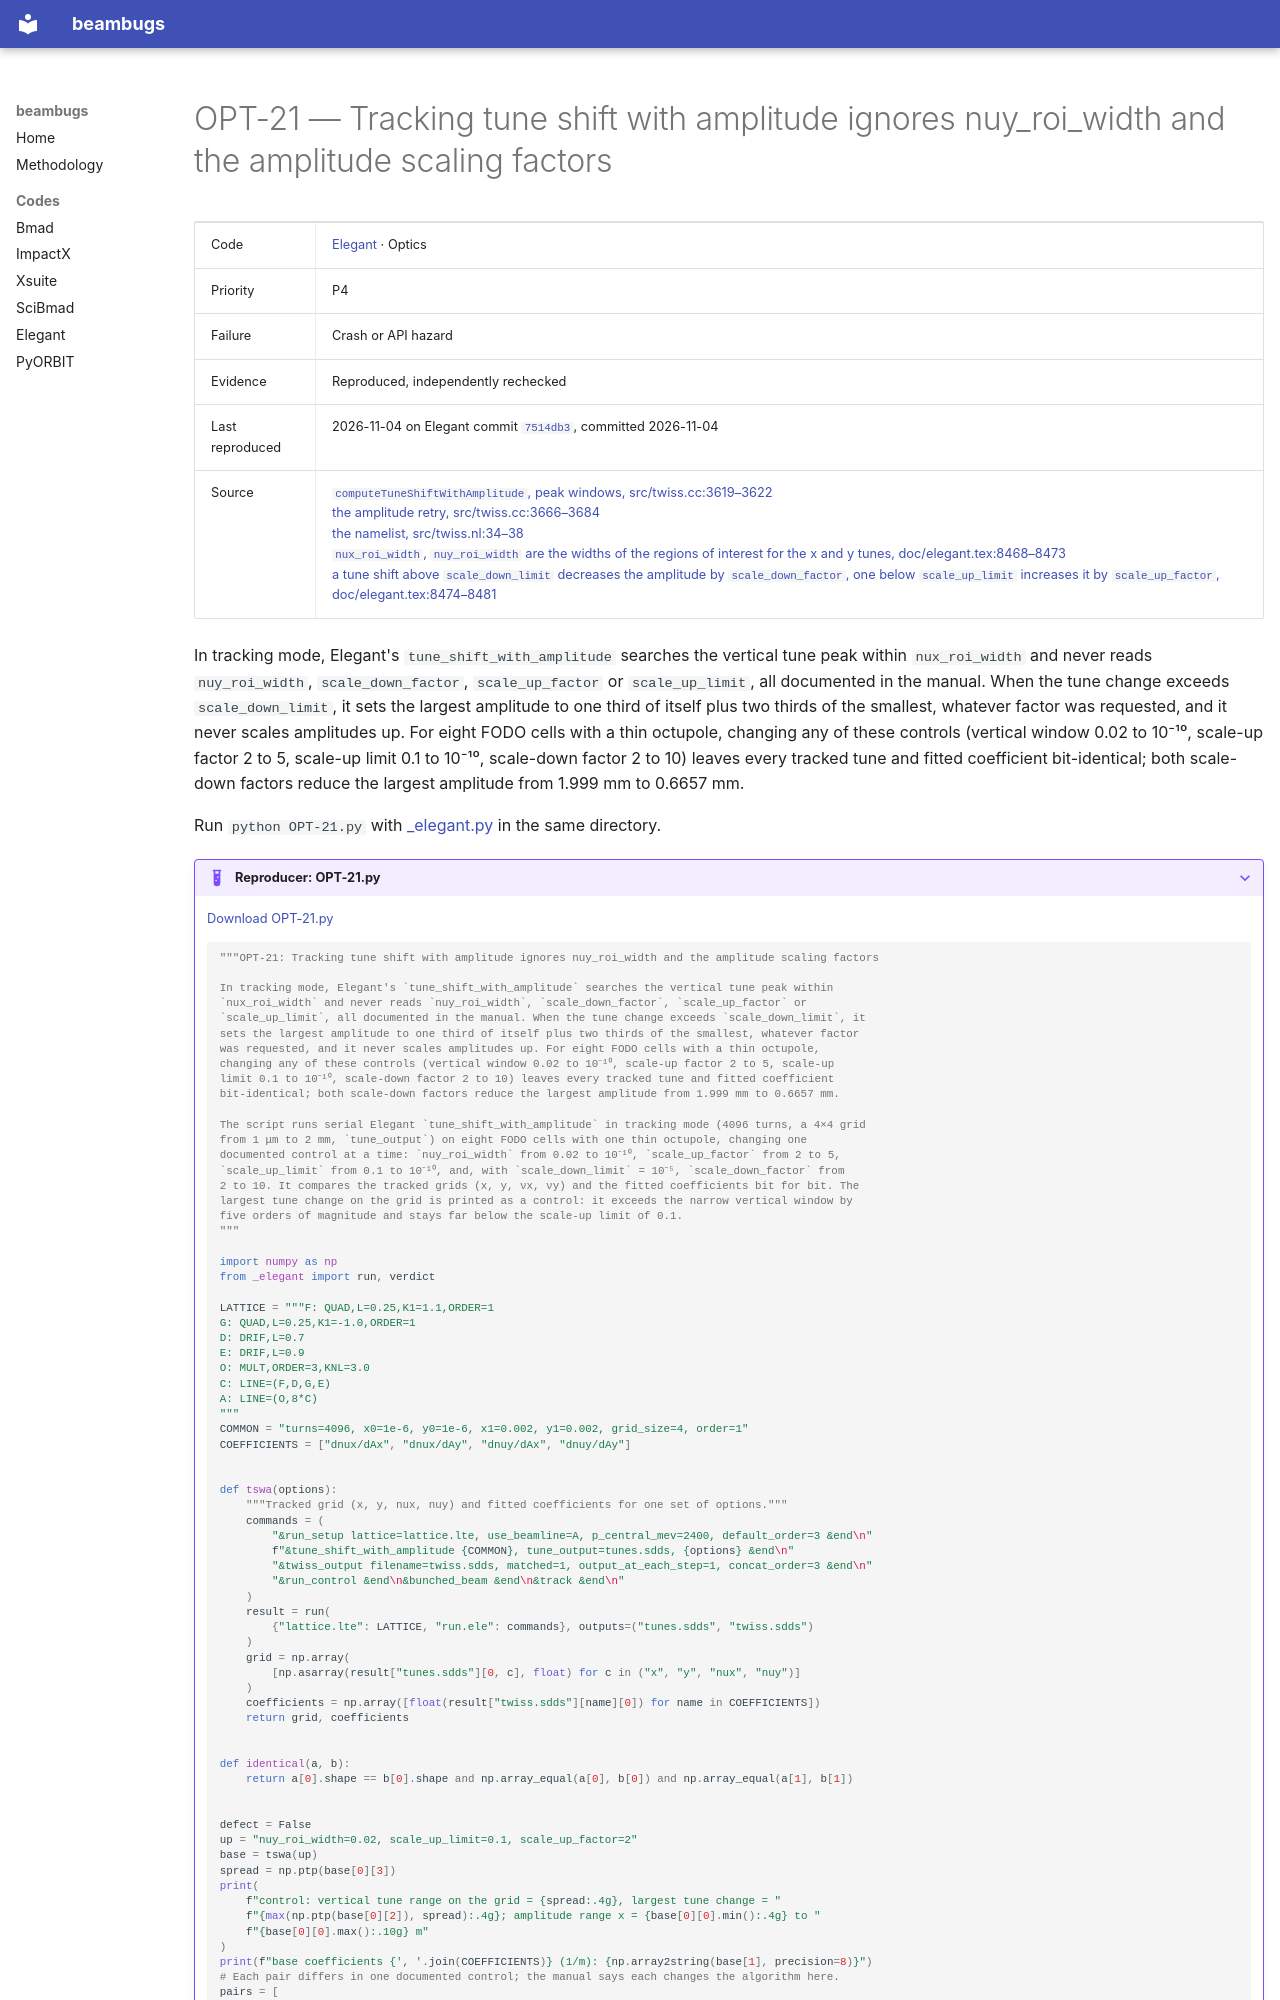

repository: nikitakuklev/beambugs · page: elegant/OPT-21/index.html · generator: mkdocs

---
title: "OPT-21: Tracking tune shift with amplitude ignores nuy_roi_width and the amplitude scaling factors"
hide:
  - toc
---

# OPT-21 — Tracking tune shift with amplitude ignores nuy_roi_width and the amplitude scaling factors

| | |
|---|---|
| Code | [Elegant](../index.md) · Optics |
| Priority | P4 |
| Failure | Crash or API hazard |
| Evidence | Reproduced, independently rechecked |
| Last reproduced | 2026-11-04 on Elegant commit [`7514db3`](https://github.com/rtsoliday/elegant/commit/7514db36f764), committed 2026-11-04 |
| Source | [`computeTuneShiftWithAmplitude`, peak windows, src/twiss.cc:3619–3622](https://github.com/rtsoliday/elegant/blob/0355dd6aca12c861971fbf8f3ae78a0ded991734/src/twiss.cc#L3619-L3622)<br>[the amplitude retry, src/twiss.cc:3666–3684](https://github.com/rtsoliday/elegant/blob/0355dd6aca12c861971fbf8f3ae78a0ded991734/src/twiss.cc#L3666-L3684)<br>[the namelist, src/twiss.nl:34–38](https://github.com/rtsoliday/elegant/blob/0355dd6aca12c861971fbf8f3ae78a0ded991734/src/twiss.nl#L34-L38)<br>[`nux_roi_width`, `nuy_roi_width` are the widths of the regions of interest for the x and y tunes, doc/elegant.tex:8468–8473](https://github.com/rtsoliday/elegant/blob/0355dd6aca12c861971fbf8f3ae78a0ded991734/doc/elegant.tex#L8468-L8473)<br>[a tune shift above `scale_down_limit` decreases the amplitude by `scale_down_factor`, one below `scale_up_limit` increases it by `scale_up_factor`, doc/elegant.tex:8474–8481](https://github.com/rtsoliday/elegant/blob/0355dd6aca12c861971fbf8f3ae78a0ded991734/doc/elegant.tex#L8474-L8481) |

In tracking mode, Elegant's `tune_shift_with_amplitude` searches the vertical tune peak within `nux_roi_width` and never reads `nuy_roi_width`, `scale_down_factor`, `scale_up_factor` or `scale_up_limit`, all documented in the manual. When the tune change exceeds `scale_down_limit`, it sets the largest amplitude to one third of itself plus two thirds of the smallest, whatever factor was requested, and it never scales amplitudes up. For eight FODO cells with a thin octupole, changing any of these controls (vertical window 0.02 to 10⁻¹⁰, scale-up factor 2 to 5, scale-up limit 0.1 to 10⁻¹⁰, scale-down factor 2 to 10) leaves every tracked tune and fitted coefficient bit-identical; both scale-down factors reduce the largest amplitude from 1.999 mm to 0.6657 mm.

Run `python OPT-21.py` with [_elegant.py](../helpers/_elegant.py) in the same directory.

??? example "Reproducer: OPT-21.py"

    [Download OPT-21.py](OPT-21.py)

    ```python
    """OPT-21: Tracking tune shift with amplitude ignores nuy_roi_width and the amplitude scaling factors

    In tracking mode, Elegant's `tune_shift_with_amplitude` searches the vertical tune peak within
    `nux_roi_width` and never reads `nuy_roi_width`, `scale_down_factor`, `scale_up_factor` or
    `scale_up_limit`, all documented in the manual. When the tune change exceeds `scale_down_limit`, it
    sets the largest amplitude to one third of itself plus two thirds of the smallest, whatever factor
    was requested, and it never scales amplitudes up. For eight FODO cells with a thin octupole,
    changing any of these controls (vertical window 0.02 to 10⁻¹⁰, scale-up factor 2 to 5, scale-up
    limit 0.1 to 10⁻¹⁰, scale-down factor 2 to 10) leaves every tracked tune and fitted coefficient
    bit-identical; both scale-down factors reduce the largest amplitude from 1.999 mm to 0.6657 mm.

    The script runs serial Elegant `tune_shift_with_amplitude` in tracking mode (4096 turns, a 4×4 grid
    from 1 μm to 2 mm, `tune_output`) on eight FODO cells with one thin octupole, changing one
    documented control at a time: `nuy_roi_width` from 0.02 to 10⁻¹⁰, `scale_up_factor` from 2 to 5,
    `scale_up_limit` from 0.1 to 10⁻¹⁰, and, with `scale_down_limit` = 10⁻⁵, `scale_down_factor` from
    2 to 10. It compares the tracked grids (x, y, νx, νy) and the fitted coefficients bit for bit. The
    largest tune change on the grid is printed as a control: it exceeds the narrow vertical window by
    five orders of magnitude and stays far below the scale-up limit of 0.1.
    """

    import numpy as np
    from _elegant import run, verdict

    LATTICE = """F: QUAD,L=0.25,K1=1.1,ORDER=1
    G: QUAD,L=0.25,K1=-1.0,ORDER=1
    D: DRIF,L=0.7
    E: DRIF,L=0.9
    O: MULT,ORDER=3,KNL=3.0
    C: LINE=(F,D,G,E)
    A: LINE=(O,8*C)
    """
    COMMON = "turns=4096, x0=1e-6, y0=1e-6, x1=0.002, y1=0.002, grid_size=4, order=1"
    COEFFICIENTS = ["dnux/dAx", "dnux/dAy", "dnuy/dAx", "dnuy/dAy"]


    def tswa(options):
        """Tracked grid (x, y, nux, nuy) and fitted coefficients for one set of options."""
        commands = (
            "&run_setup lattice=lattice.lte, use_beamline=A, p_central_mev=2400, default_order=3 &end\n"
            f"&tune_shift_with_amplitude {COMMON}, tune_output=tunes.sdds, {options} &end\n"
            "&twiss_output filename=twiss.sdds, matched=1, output_at_each_step=1, concat_order=3 &end\n"
            "&run_control &end\n&bunched_beam &end\n&track &end\n"
        )
        result = run(
            {"lattice.lte": LATTICE, "run.ele": commands}, outputs=("tunes.sdds", "twiss.sdds")
        )
        grid = np.array(
            [np.asarray(result["tunes.sdds"][0, c], float) for c in ("x", "y", "nux", "nuy")]
        )
        coefficients = np.array([float(result["twiss.sdds"][name][0]) for name in COEFFICIENTS])
        return grid, coefficients


    def identical(a, b):
        return a[0].shape == b[0].shape and np.array_equal(a[0], b[0]) and np.array_equal(a[1], b[1])
